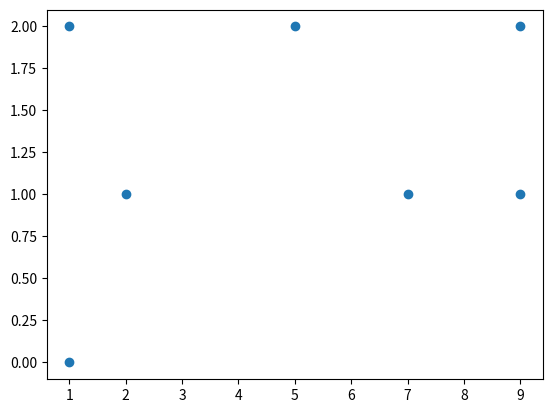

Write the Python code that produced this figure.
"""Python-Script to help out with E03"""

import matplotlib.pyplot as plt
import math

def task2():
    """Task2"""
    data = [-0.39, 0.12, 0.94, 1.67, 1.76, 2.44, 3.72, 4.28, 4.92, 5.53, 0.06, 0.48, 1.01, 1.68, 1.8, 3.25, 4.12, 4.6, 5.28, 6.22]
    print("Data: {}".format(data))

    bins = [x / 2 for x in range(-2, 16)]
    print("Bins: {}".format(bins))

    plt.hist(data, density=True, bins = bins)
    plt.show()

def task3():
    """Task3"""
    pass

def task4():
    
    points = [(1, 0), (1, 2), (2, 1), (7, 1), (9, 2), (9, 1), (5, 2)]

    cluster = [points[:3], points[3:]]

    # Calculating the DB index
    db = (1 / len(cluster)) * sum([max([([math.sqrt(1 / len(c) * sum([manhattan(i, [sum([c[i][dim] for i in range(len(c))]) / len(c) for dim in range(len(c[0]))]) ** 2 for i in c])) for c in cluster][i] + [math.sqrt(1 / len(c) * sum([manhattan(i, [sum([c[i][dim] for i in range(len(c))]) / len(c) for dim in range(len(c[0]))]) ** 2 for i in c])) for c in cluster][j]) / manhattan([sum([cluster[i][j][dim] for j in range(len(cluster[i]))]) / len(cluster[i]) for dim in range(len(cluster[i][0]))], [sum([cluster[j][i][dim] for i in range(len(cluster[j]))]) / len(cluster[j]) for dim in range(len(cluster[j][0]))]) if i != j else 0 for j in range(len(cluster))]) for i in range(len(cluster))])

    print(db)

    # Plotting the points
    plt.scatter([p[0] for p in points], [p[1] for p in points])
    plt.show()


def manhattan(x, y):
    return sum([abs(x[i] - y[i]) for i in range(len(x))])

if __name__ == "__main__":
    task4()